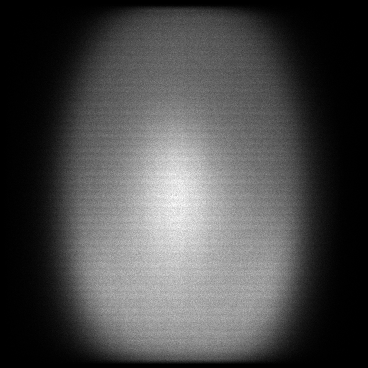

The file beside this chart, header and first rows:
x, y, count
4, 66, 1
4, 148, 1
4, 151, 1
4, 152, 1
4, 158, 1
4, 163, 1
4, 168, 1
4, 177, 1
4, 179, 1
4, 183, 1
4, 199, 1
4, 200, 1
4, 202, 1
4, 207, 1
4, 214, 1
4, 218, 1
4, 220, 1
4, 222, 1
4, 224, 1
4, 226, 1
4, 227, 1
4, 244, 1
4, 257, 1
4, 277, 1
4, 310, 1
4, 313, 1
5, 52, 1
5, 80, 1
5, 110, 1
5, 138, 1
5, 140, 1
5, 149, 1
5, 153, 1
5, 158, 1
5, 169, 3
5, 170, 1
5, 173, 1
5, 179, 1
5, 187, 2
5, 190, 2
5, 194, 1
5, 198, 1
5, 201, 1
5, 203, 2
5, 204, 2
5, 205, 1
5, 207, 1
5, 210, 3
5, 212, 1
5, 213, 1
5, 215, 1
5, 218, 2
5, 220, 1
5, 222, 1
5, 227, 1
5, 228, 1
5, 231, 1
5, 237, 1
5, 238, 1
5, 240, 1
... 119,571 more rows
